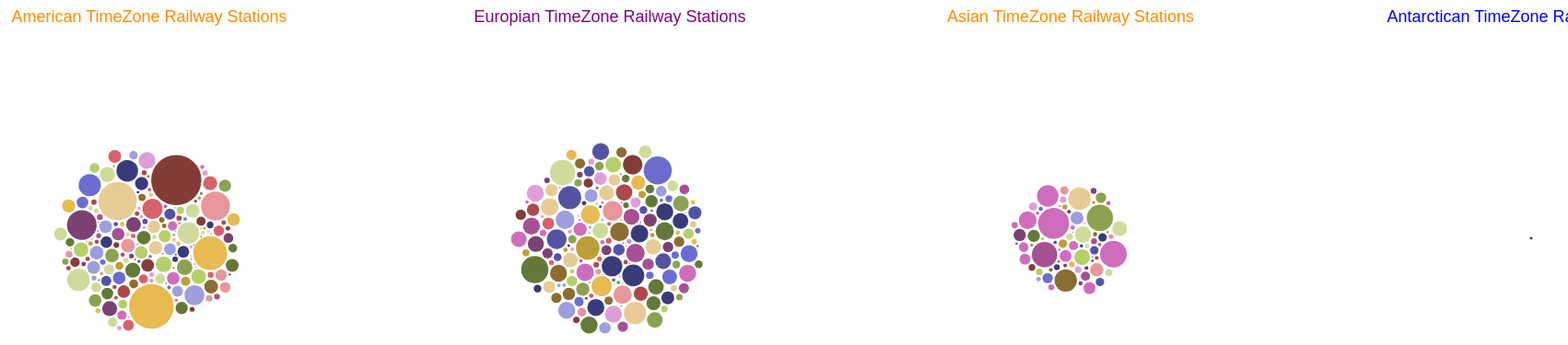
D3 v4 page, settled after 480 driven frames (8 s of simulated time); the page loaded 1 data file(s).



var height = 500, width = 3500;
var radius=d3.scaleSqrt().domain([1,14219]).range([1,30])
var color = d3.scaleOrdinal(d3.schemeCategory20b);

//Creating SVG
var svg = d3.select("svg")
    .append("svg")
	.attr("height",height)
	.attr("width",width)
	.append("g")
	.attr("transform","translate(0,0)");

//Defining force functions	
	var forceXsep = d3.forceX(function(d){
	var continent = d.tz_dataset_timezone.split('/');
	if( continent[0]=== 'America'){
	return 500
	}
	else if( continent[0]=== 'Europe'){
	return 1000
	}
	else if( continent[0]=== 'Asia'){
	return 1500
	}
	else if( continent[0]=== 'Antarctica'){
	return 2000
	}
	else if( continent[0]=== 'Australia'){
	return 2500
	}
	else 
	return 3000
	}).strength(0.1);
	
	var forceY = d3.forceY(height/2).strength(0.1)
	var forceX = d3.forceX(800).strength(0.1)
	
	var forceColloide=d3.forceCollide(function(d){
	return radius(d.altitude)+1})

//Calling force functions		
	var simulation=d3.forceSimulation()
	.force("x",forceXsep)
	.force("y",forceY)
	.force("collide",forceColloide)
	.velocityDecay(0.2)
	
//calling createbubble function for each record in dataset		
d3.queue()
	.defer(d3.csv,".//dataset/station.csv")
	.await(ready);

//Creating bubbles function   
function ready(error,datapoints){
var circles=svg.selectAll(".airport")
	.data(datapoints)
	.enter().append("circle")
	.attr("class","airport")
	.attr("r", function(d){
	return radius(d.altitude)
	})
	.style("fill", function(d) { return color(d.name); })
	.on('click', function(d){
	console.log(d)
	})
	.on('mouseover', handleMouseOver)
    .on("mouseout", handleMouseOut);
	
//Displaying text on mouseover activity		
	function handleMouseOver(d, i) { 
//Adding text
 		svg.append("text")
        .attr("y", d.y)
        .attr("x",d.x)
        .attr("text-anchor", "middle")
		.style("font-size", "14px")
		.style("fill", "yellow")
		.attr("id","t")
		.style("stroke", "red")
        .text(d.name)
		}
//Removing displayed text on mouseout activity
    function handleMouseOut(d, i) {
// Selecting text by id and then removing
            d3.select("#t").remove();  
          }
		  
//Splitting the big bubble into multiple bubbles when split button is clicked	
	d3.select("#split").on('click',function(){
		simulation
		.force("x",forceXsep)
		.alphaTarget(0.1)
		.restart()
	})
	
// Adding TimeZone titles
	svg.append("text")
        .attr("y", 5)
        .attr("x",500)
        .attr("dy", 10)
        .attr("text-anchor", "middle")
		.style("font-size", "18px")
		.style("fill", "darkOrange")
        .text("American TimeZone Railway Stations"); 
	svg.append("text")
        .attr("y", 5)
        .attr("x",1000)
        .attr("dy", 10)
        .attr("text-anchor", "middle")
		.style("font-size", "18px")
		.style("fill", "purple")
        .text("Europian TimeZone Railway Stations"); 
	svg.append("text")
        .attr("y", 5)
        .attr("x",1500)
        .attr("dy", 10)
        .attr("text-anchor", "middle")
		.style("font-size", "18px")
		.style("fill", "darkOrange")
        .text("Asian TimeZone Railway Stations"); 
	svg.append("text")
        .attr("y", 5)
        .attr("x",2000)
        .attr("dy", 10)
        .attr("text-anchor", "middle")
		.style("font-size", "18px")
		.style("fill", "blue")
        .text("Antarctican TimeZone Railway Stations"); 
	svg.append("text")
        .attr("y", 5)
        .attr("x",2500)
        .attr("dy", 10)
        .attr("text-anchor", "middle")
		.style("font-size", "18px")
		.style("fill", "darkOrange")
        .text("Australian TimeZone Railway Stations"); 
	svg.append("text")
        .attr("y", 5)
        .attr("x",3000)
        .attr("dy", 10)
        .attr("text-anchor", "middle")
		.style("font-size", "18px")
		.style("fill", "red")
        .text("Not classified"); 
		
//calling combine all the bubbles into one big bubble, this is called when combine button is clicked
	d3.select("#combine").on('click',function(){
	simulation
	.force("x",d3.forceX(800).strength(0.1))
	.alphaTarget(0.25)
	.restart()
	})
//calling the ticked function for each tick	
	simulation.nodes(datapoints)
	.on('tick',ticked)
	
	function ticked(){
	circles
	.attr("cx",function(d){
	return d.x
	})
	.attr("cy",function(d){
	return d.y
	})
	}
}


### data: dataset/station.csv
airport_id, name, city, country, iata, icao, latitude, longitude, altitude, timezone, dst, tz_dataset_timezone, type, source
2395, Futenma Marine Corps Air Station, Futema, Japan, \N, ROTM, 26.27, 127.8, 247, 9, U, Asia/Tokyo, station, OurAirports
3060, Panagarh Air Force Station, Panagarh, India, \N, VEPH, 23.47, 87.43, 240, 5.5, N, Asia/Calcutta, station, OurAirports
3083, Bakshi Ka Talab Air Force Station, Bakshi Ka Talab, India, \N, VIBL, 26.99, 80.89, 385, 5.5, N, Asia/Calcutta, station, OurAirports
3086, Bhatinda Air Force Station, Bhatinda, India, \N, VIBT, 30.27, 74.76, 662, 5.5, N, Asia/Calcutta, station, OurAirports
3088, Bareilly Air Force Station, Bareilly, India, \N, VIBY, 28.42, 79.45, 580, 5.5, N, Asia/Calcutta, station, OurAirports
3090, Chakeri Air Force Station, Kanpur, India, \N, VICX, 26.4, 80.41, 405, 5.5, N, Asia/Calcutta, station, OurAirports
3106, Pathankot Air Force Station, Pathankot, India, IXP, VIPK, 32.23, 75.63, 1017, 5.5, N, Asia/Calcutta, station, OurAirports
3111, Sarsawa Air Force Station, Saharanpur, India, \N, VISP, 29.99, 77.43, 891, 5.5, N, Asia/Calcutta, station, OurAirports
3133, Bidar Air Force Station, Bidar, India, \N, VOBR, 17.91, 77.49, 2178, 5.5, N, Asia/Calcutta, station, OurAirports
3139, Car Nicobar Air Force Station, Carnicobar, India, \N, VOCX, 9.153, 92.82, 5, 5.5, N, Asia/Calcutta, station, OurAirports
3154, 'Tambaram Air Force Station', Tambaram, India, \N, VOTX, 12.91, 80.12, 90, 5.5, N, Asia/Calcutta, station, OurAirports
3412, Wainwright Air Station, Fort Wainwright, United States, K03, PAWT, 70.61, -159.9, 35, -9, A, America/Anchorage, station, OurAirports
3526, Elizabeth City Regional Airport & Coast …, Elizabeth City, United States, ECG, KECG, 36.26, -76.17, 12, -5, A, America/New_York, station, OurAirports
3540, Kingsville Naval Air Station, Kingsville, United States, NQI, KNQI, 27.51, -97.81, 50, -6, A, America/Chicago, station, OurAirports
3703, Jacksonville Naval Air Station, Jacksonville, United States, NIP, KNIP, 30.24, -81.68, 21, -5, A, America/New_York, station, OurAirports
3725, Cape Cod Coast Guard Air Station, Falmouth, United States, FMH, KFMH, 41.66, -70.52, 131, -5, A, America/New_York, station, OurAirports
3741, Fallon Naval Air Station, Fallon, United States, NFL, KNFL, 39.42, -118.7, 3934, -8, A, America/Los_Angeles, station, OurAirports
3813, Eareckson Air Station, Shemya, United States, SYA, PASY, 52.71, 174.1, 95, -10, A, America/Adak, station, OurAirports
3847, Meridian Naval Air Station, Meridian, United States, NMM, KNMM, 32.55, -88.56, 316, -6, A, America/Chicago, station, OurAirports
4035, Cologne Railway, Cologne, Germany, QKL, \N, 50.94, 6.958, 100, 1, E, Europe/Berlin, station, User
4036, Stuttgart Railway Station, Stuttgart, Germany, ZWS, \N, 48.78, 9.182, 200, 1, E, Europe/Berlin, station, User
4298, El Toro Marine Corps Air Station, Santa Ana, United States, NZJ, KNZJ, 33.68, -117.7, 383, -8, A, America/Los_Angeles, station, OurAirports
5854, Salina Cruz Naval Air Station, Salina Cruz, Mexico, SCX, MM57, 16.21, -95.2, 75, -6, S, America/Mexico_City, station, User
6439, New Rochelle Amtrak Station, New Rochelle, United States, \N, \N, 40.91, -73.78, 66, -5, A, America/New_York, station, User
6441, New Haven Rail Station, New Haven, United States, ZVE, \N, 41.3, -72.93, 7, -5, A, America/New_York, station, User
6442, Chicago Union Station, Chicago, United States, \N, \N, 41.88, -87.64, 581, -6, A, America/Chicago, station, User
6451, Glenview Amtrak Station, Glenview, United States, \N, \N, 42.07, -87.81, 630, -6, A, America/Chicago, station, User
6452, Baltimore Penn Station, Baltimore, United States, \N, \N, 39.31, -76.62, 62, -5, A, America/New_York, station, User
6508, Washington Union Station, Washington, United States, ZWU, \N, 38.9, -77.01, 76, -5, A, America/New_York, station, User
6736, Port Clarence Coast Guard Station, Port Clarence, United States, KPC, PAPC, 65.25, -166.9, 10, -9, A, America/Anchorage, station, OurAirports
6842, East Glacier Park Amtrak Station, East Glacier, United States, \N, \N, 48.44, -113.2, 5171, -7, A, America/Denver, station, User
6865, Lyon Part-Dieu Railway, Lyon, France, XYD, \N, 45.76, 4.859, 578, 1, E, Europe/Paris, station, User
6888, Dusseldorf Hauptbahnhof, Dusseldorf, Germany, QDU, \N, 51.22, 6.793, 125, 1, E, Europe/Berlin, station, User
6965, Penn Station, Baltimore, United States, ZBP, \N, 39.31, -76.62, 66, -5, A, America/New_York, station, User
6966, Penn Station, New York, United States, ZYP, \N, 40.75, -73.99, 35, -5, A, America/New_York, station, User
7006, Philadelphia 30th St Station, Philadelphia, United States, ZFV, \N, 39.96, -75.18, 0, -5, A, America/New_York, station, User
7039, Oak Lawn Train Station, Oak Lawn, United States, \N, \N, 41.72, -87.75, 500, -6, U, America/Chicago, station, User
7043, Hartford Union Station, Hartford, United States, ZRT, \N, 41.77, -72.68, 0, -5, A, America/New_York, station, User
7044, Stamford Amtrak Station, Stamford, United States, ZTF, \N, 41.05, -73.54, 0, -5, A, America/New_York, station, User
7045, Newark Penn Station, Newark, United States, ZRP, \N, 40.73, -74.16, 0, -5, A, America/New_York, station, User
7196, Nikolski Air Station, Nikolski, United States, IKO, PAKO, 52.94, -168.8, 77, -9, A, America/Anchorage, station, OurAirports
7303, Bochum Railway, Bochum, Germany, EBO, \N, 51.48, 7.223, 45, 1, U, Europe/Berlin, station, User
7305, Munich Railway, Munich, Germany, ZMU, \N, 48.14, 11.55, 500, 1, U, Europe/Berlin, station, User
7306, Nuernberg Railway, Nuernberg, Germany, ZAQ, \N, 49.45, 11.08, 312, 1, U, Europe/Berlin, station, User
7314, Augsburg Railway, Augsburg, Germany, ZAU, \N, 48.37, 10.89, 500, 1, U, Europe/Berlin, station, User
7315, Mannheim Railway, Mannheim, Germany, ZMA, \N, 49.48, 8.47, 200, 1, E, Europe/Berlin, station, User
7316, Essen Railway, Essen, Germany, ZES, \N, 51.45, 7.014, 200, 1, U, Europe/Berlin, station, User
7318, Lancaster Amtrak Station, Lancaster, United States, \N, \N, 40.05, -76.31, 345, -5, A, America/New_York, station, User
… [head cut at 6 KiB]